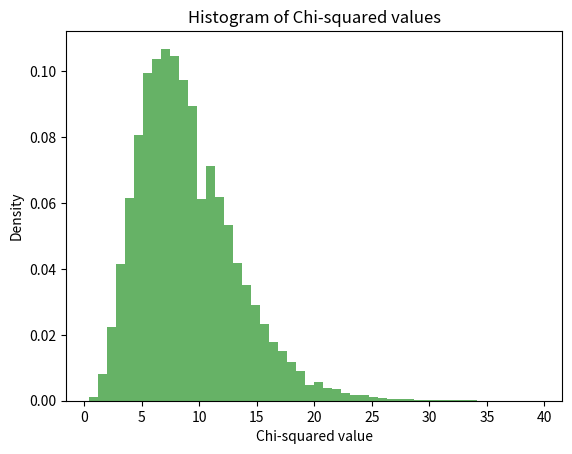

Recreate this plot in Python.
import numpy as np
import matplotlib.pyplot as plt


def chi2(N, M):
    """
    Generate N uniformly distributed random numbers and calculate the chi-squared statistic.
    Calculate the chi-squared statistic for a given number of bins M.
    
    Parameters:
    N (int): Number of events
    M (int): Number of bins
    
    Returns:
    float: Chi-squared statistic
    """
    # Generate random data
    data = np.random.uniform(0, 1, N)
    # Create histogram
    hist, _ = np.histogram(data, bins=M, range=(0, 1))
    # Calculate expected values
    expected = N / M
    # Calculate chi-squared statistic
    chi2_stat = np.sum((hist - expected) ** 2 / expected)
    return chi2_stat


def test_chi2():
    """
    Test the chi2 with 100 random samples and 10 bins. Repeat the test 50 000 times and plot the histogram of the chi2 values.
    Report the mean of the chi2 values.
    """
    N = 100
    M = 10
    chi2_values = [chi2(N, M) for _ in range(50000)]
    plt.hist(chi2_values, bins=50, density=True, alpha=0.6, color='g')
    plt.xlabel('Chi-squared value')
    plt.ylabel('Density')
    plt.title('Histogram of Chi-squared values')
    plt.savefig('chi2_histogram.png')

    # Report mean 
    mean = np.mean(chi2_values)
    print(f"Mean Chi-squared value: {mean}")


if __name__ == "__main__":
    test_chi2()
    print("Chi-squared test completed and histogram saved.")
